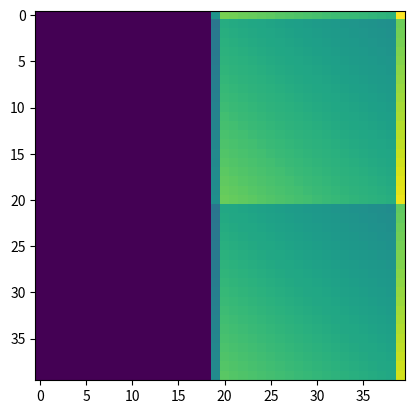

Write the Python code that produced this figure.
# ---
# jupyter:
#   jupytext:
#     formats: ipynb,py:hydrogen
#     text_representation:
#       extension: .py
#       format_name: hydrogen
#       format_version: '1.3'
#       jupytext_version: 1.4.2
#   kernelspec:
#     display_name: Python 3
#     language: python
#     name: python3
# ---

# %%
import numpy as np
import matplotlib.pyplot as plt


# %%
def W_matrix(Nvirt,T_theta_ratio,gamma,fp0,delay=0):
    W = np.zeros((Nvirt,Nvirt))
    #Memory effect
    for i in range(Nvirt):
        W[i,-1] = np.exp(-(i+1)/T_theta_ratio)
    #Feedback
    for i in range(Nvirt):
        for j in range(i+1-delay):
            W[i,j] = W[i,j]+(1-np.exp(-1./T_theta_ratio))*fp0*gamma*np.exp(-(i-j-delay)/T_theta_ratio)
    return W


# %%
W = W_matrix(20,1,0.99,1,1)
for k in range(1,2):
    plt.imshow(np.linalg.matrix_power(W,k))
    plt.show()


# %%
def W_matrix_with_delay(Nvirt,T_theta_ratio,gamma,fp0,delay):
    W = np.zeros((2*Nvirt,2*Nvirt))
    #Identity matrix
    W[:Nvirt,Nvirt:2*Nvirt] = np.eye(Nvirt)
    #W matrix
    W[Nvirt:2*Nvirt,Nvirt:2*Nvirt] = W_matrix(Nvirt,T_theta_ratio,gamma,fp0,delay=delay)
    #W_tilde matrix
    W_tilde = np.zeros((Nvirt,Nvirt))
    W_tilde[0,Nvirt-1] = (1-np.exp(-1./T_theta_ratio))*fp0*gamma
    W[Nvirt:2*Nvirt,:Nvirt] = W_tilde
    
    return W


# %%
W = W_matrix_with_delay(20,1,0.99,1,1)
for k in range(1,500,10):
    plt.imshow(np.linalg.matrix_power(W,k))
    plt.show()

# %%
